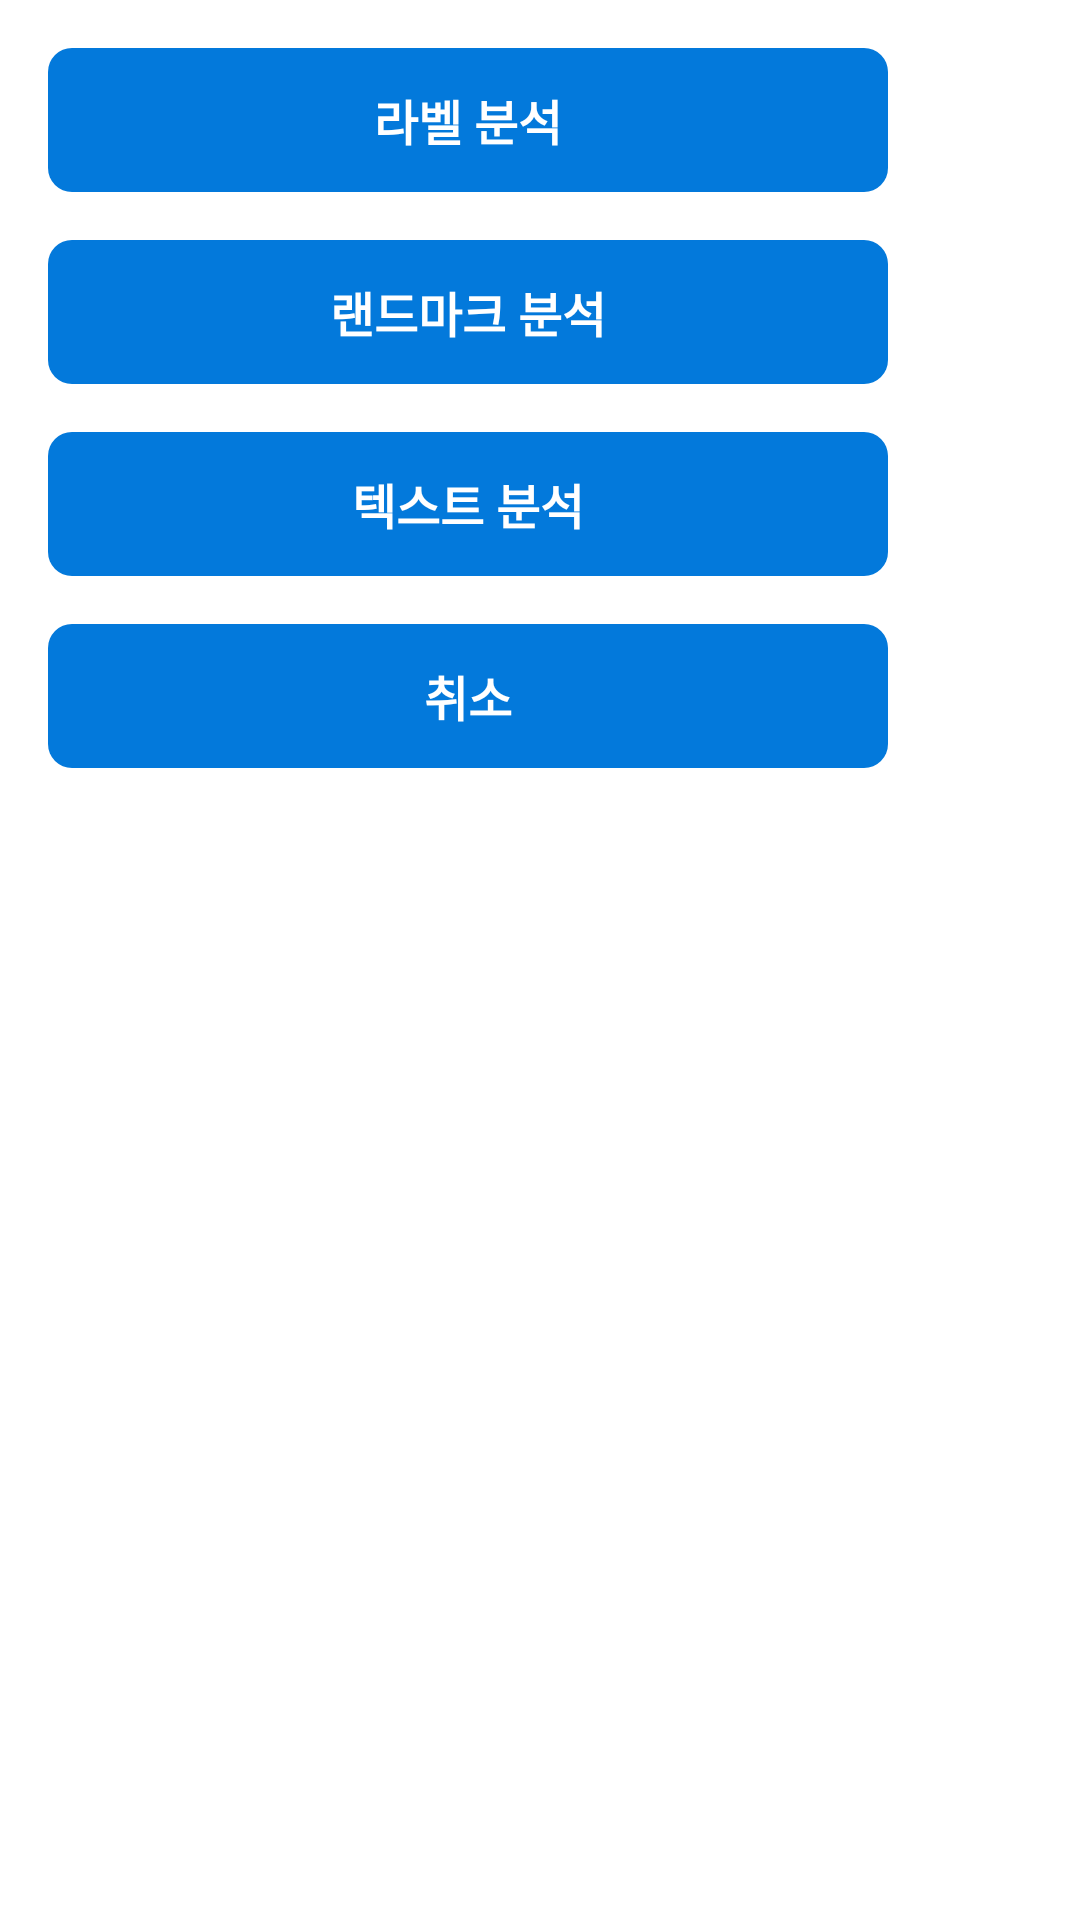

Reconstruct the res/layout file that produces this screen, plus the resources it refers to.
<!-- AndroidManifest.xml: application theme AppTheme -->
<!-- res/layout/detection_chooser.xml -->
<?xml version="1.0" encoding="utf-8"?>
<LinearLayout
    xmlns:android="http://schemas.android.com/apk/res/android"
    android:layout_width="wrap_content"
    android:layout_height="wrap_content"
    android:background="@color/white"
    android:padding="@dimen/context_padding"
    android:orientation="vertical">

    <TextView
        android:id="@+id/detect_label"
        android:layout_width="280dp"
        android:layout_height="@dimen/button_height"
        android:text="@string/detection_label"
        android:textSize="@dimen/title_size"
        android:textStyle="bold"
        android:background="@drawable/button_background"
        android:gravity="center"
        android:textColor="@color/white"/>
    <TextView
        android:id="@+id/detect_landmark"
        android:layout_width="280dp"
        android:layout_height="@dimen/button_height"
        android:text="@string/detection_landmark"
        android:textSize="@dimen/title_size"
        android:textStyle="bold"
        android:background="@drawable/button_background"
        android:gravity="center"
        android:layout_marginTop="16dp"
        android:layout_marginBottom="16dp"
        android:textColor="@color/white"/>
    <TextView
        android:id="@+id/detect_text"
        android:layout_width="280dp"
        android:layout_height="@dimen/button_height"
        android:text="@string/detection_text"
        android:textSize="@dimen/title_size"
        android:textStyle="bold"
        android:background="@drawable/button_background"
        android:gravity="center"
        android:layout_marginBottom="16dp"
        android:textColor="@color/white"/>

    <TextView
        android:id="@+id/detect_cancle"
        android:layout_width="280dp"
        android:layout_height="@dimen/button_height"
        android:text="@string/cancle"
        android:textSize="@dimen/title_size"
        android:textStyle="bold"
        android:background="@drawable/button_background"
        android:gravity="center"
        android:textColor="@color/white"/>


</LinearLayout>
<!-- resources referenced by this layout -->
<resources>
  <color name="white">#ffffff</color>
  <dimen name="button_height">48dp</dimen>
  <dimen name="context_padding">16dp</dimen>
  <dimen name="title_size">16dp</dimen>
  <!-- drawable button_background (drawable) -->
  <?xml version="1.0" encoding="utf-8"?>
  <shape xmlns:android="http://schemas.android.com/apk/res/android"
      android:shape="rectangle">
  
  
      
      <solid android:color="@color/border_color"/>
  
      
      <corners android:radius="8dp"/>
  </shape>
  <string name="cancle">취소</string>
  <string name="detection_label">라벨 분석</string>
  <string name="detection_landmark">랜드마크 분석</string>
  <string name="detection_text">텍스트 분석</string>
  <style name="AppTheme" parent="Theme.AppCompat.Light.NoActionBar">
          
          <item name="colorPrimary">@color/colorPrimary</item>
          <item name="colorPrimaryDark">#0379DB</item>
          <item name="colorAccent">@color/colorAccent</item>
      </style>
  <color name="border_color">#0379DB</color>
  <color name="colorPrimary">#008577</color>
  <color name="colorAccent">#D81B60</color>
</resources>
